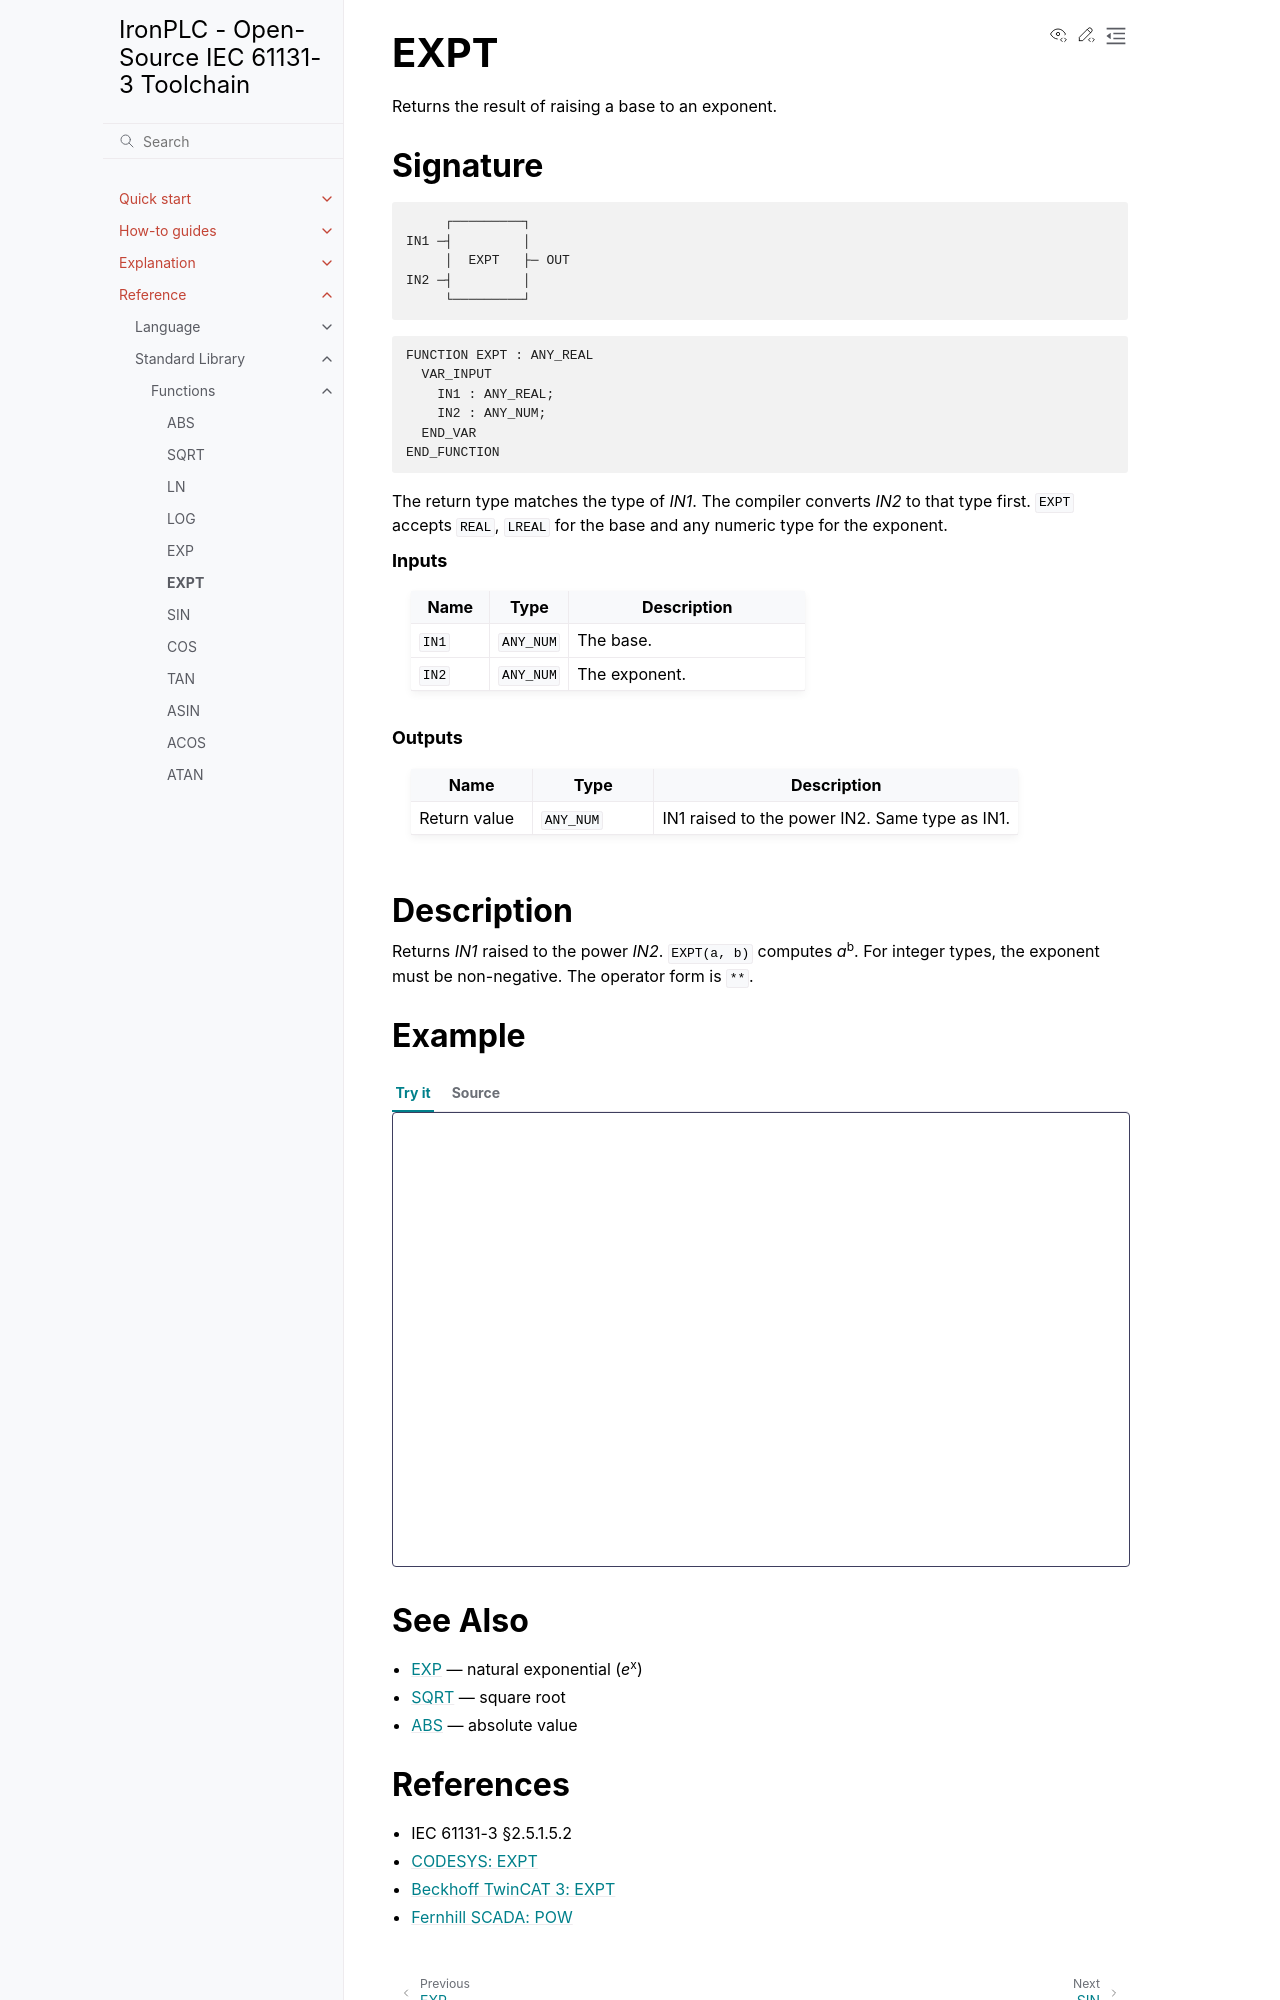

repository: ironplc/ironplc · page: reference/standard-library/functions/expt.html · generator: sphinx

====
EXPT
====

Returns the result of raising a base to an exponent.

Signature
---------

.. code-block:: text

            ┌─────────┐
       IN1 ─┤         │
            │  EXPT   ├─ OUT
       IN2 ─┤         │
            └─────────┘

.. code-block:: text

   FUNCTION EXPT : ANY_REAL
     VAR_INPUT
       IN1 : ANY_REAL;
       IN2 : ANY_NUM;
     END_VAR
   END_FUNCTION

The return type matches the type of *IN1*. The compiler converts *IN2* to
that type first. ``EXPT`` accepts ``REAL``, ``LREAL`` for the base and any
numeric type for the exponent.

.. rubric:: Inputs

.. list-table::
   :header-rows: 1
   :widths: 20 20 60
   :align: left

   * - Name
     - Type
     - Description
   * - ``IN1``
     - ``ANY_NUM``
     - The base.
   * - ``IN2``
     - ``ANY_NUM``
     - The exponent.

.. rubric:: Outputs

.. list-table::
   :header-rows: 1
   :widths: 20 20 60
   :align: left

   * - Name
     - Type
     - Description
   * - Return value
     - ``ANY_NUM``
     - IN1 raised to the power IN2. Same type as IN1.

Description
-----------

Returns *IN1* raised to the power *IN2*. ``EXPT(a, b)`` computes
*a*\ :sup:`b`. For integer types, the exponent must be non-negative.
The operator form is ``**``.

Example
-------

.. playground-with-program::
   :vars: result : DINT; value : DINT;

   result := EXPT(2, 10);       (* result = 1024 *)
   value := 3 ** 4;             (* value = 81, operator form *)

See Also
--------

* :doc:`exp` — natural exponential (*e*\ :sup:`x`)
* :doc:`sqrt` — square root
* :doc:`abs` — absolute value
